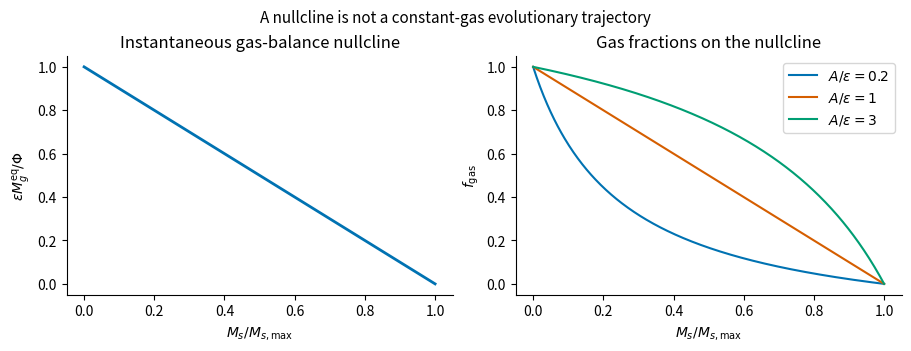

This chart was generated by the following Python code:
"""Original explanatory calculation. Save only the PNG basename to the working directory."""
import matplotlib
matplotlib.use("Agg")
import matplotlib.pyplot as plt
import numpy as np
plt.rcParams.update({"font.size":10,"axes.spines.top":False,"axes.spines.right":False})
def finish(fig,name):
    fig.savefig(name+".png",dpi=150,bbox_inches="tight",facecolor="white")
    plt.close(fig)

x=np.linspace(0,1,401)
fig,axs=plt.subplots(1,2,figsize=(9,3.4),layout="constrained")
axs[0].plot(x,1-x,color="#0072b2",lw=2)
axs[0].set(xlabel=r"$M_s/M_{s,\max}$",ylabel=r"$\epsilon M_g^{\rm eq}/\Phi$",title="Instantaneous gas-balance nullcline")
for ratio,color in [(.2,"#0072b2"),(1,"#d55e00"),(3,"#009e73")]:
 f=ratio*(1-x)/(ratio*(1-x)+x)
 axs[1].plot(x,f,label=rf"$A/\epsilon={ratio:g}$",color=color)
axs[1].set(xlabel=r"$M_s/M_{s,\max}$",ylabel=r"$f_{\rm gas}$",title="Gas fractions on the nullcline")
axs[1].legend()
fig.suptitle("A nullcline is not a constant-gas evolutionary trajectory",fontsize=11)
finish(fig,"paper-1-gas-regulator")
